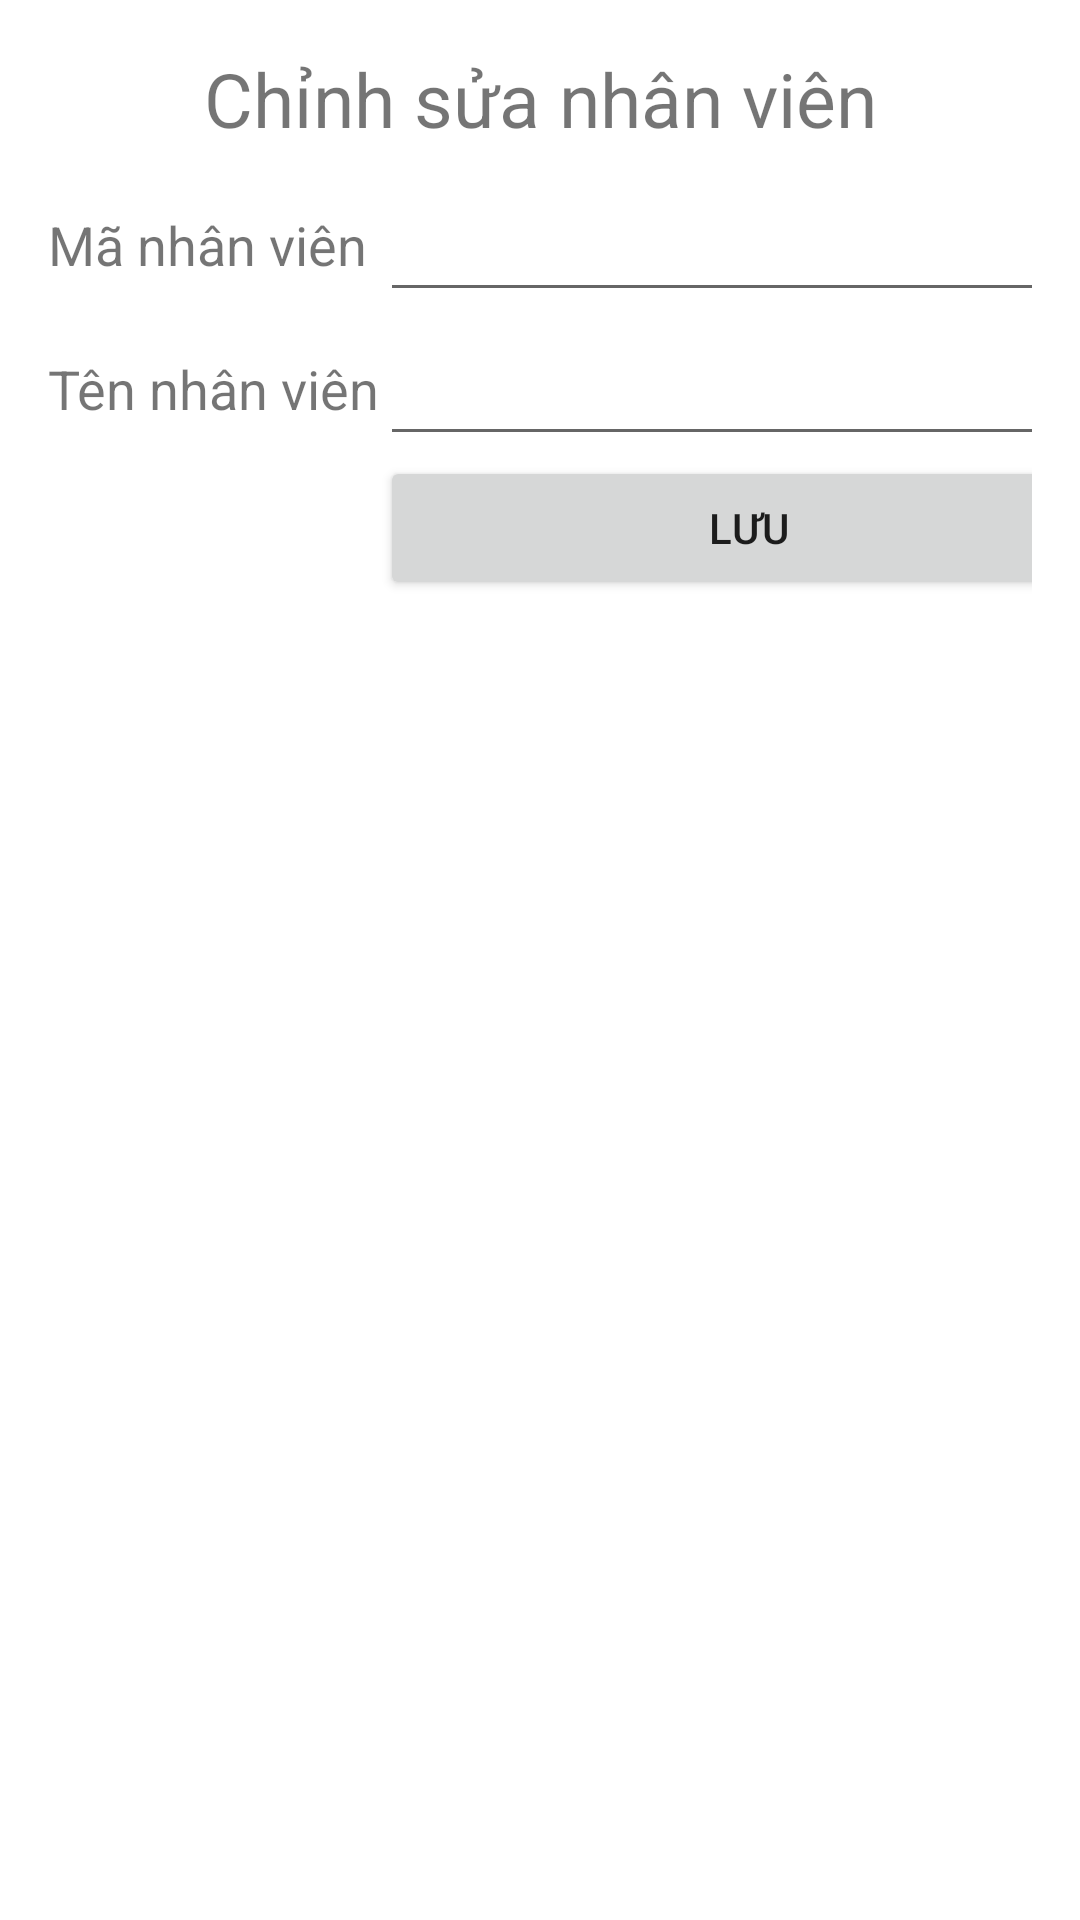

Layout XML and referenced resources for this Android screen:
<!-- AndroidManifest.xml: activity theme Theme.AppCompat.Light.Dialog -->
<!-- res/layout/activity_edit.xml -->
<?xml version="1.0" encoding="utf-8"?>
<LinearLayout xmlns:android="http://schemas.android.com/apk/res/android"
    xmlns:tools="http://schemas.android.com/tools"
    android:layout_width="match_parent"
    android:layout_height="match_parent"
    android:orientation="vertical"
    tools:context=".NewActivity">

    <TextView
        android:id="@+id/textView3"
        android:layout_width="match_parent"
        android:layout_height="40dp"
        android:text="@string/title_activity_edit"
        android:textAlignment="center"
        android:textSize="25sp" />

    <TableLayout
        android:layout_width="match_parent"
        android:layout_height="match_parent">

        <TableRow
            android:layout_width="match_parent"
            android:layout_height="match_parent" >

            <TextView
                android:id="@+id/textView4"
                android:layout_width="wrap_content"
                android:layout_height="wrap_content"
                android:text="@string/employeeCode"
                android:textSize="18sp" />

            <EditText
                android:id="@+id/txtid"
                android:layout_width="246dp"
                android:layout_height="48dp"
                android:ems="10"
                android:importantForAutofill="no"
                android:inputType="number"
                tools:ignore="SpeakableTextPresentCheck" />
        </TableRow>

        <TableRow
            android:layout_width="match_parent"
            android:layout_height="match_parent" >

            <TextView
                android:id="@+id/textView5"
                android:layout_width="wrap_content"
                android:layout_height="wrap_content"
                android:text="@string/EmployeeName"
                android:textSize="18sp" />

            <EditText
                android:id="@+id/txtname"
                android:layout_width="wrap_content"
                android:layout_height="48dp"
                android:ems="10"
                android:inputType="textPersonName"
                tools:ignore="SpeakableTextPresentCheck"
                android:importantForAutofill="no" />
        </TableRow>

        <TableRow
            android:layout_width="match_parent"
            android:layout_height="match_parent" >

            <Space
                android:layout_width="wrap_content"
                android:layout_height="match_parent" />

            <Button
                android:id="@+id/btnSave"
                android:layout_width="wrap_content"
                android:layout_height="wrap_content"
                android:layout_column="1"
                android:text="@string/SaveButton" />
        </TableRow>

    </TableLayout>

</LinearLayout>
<!-- resources referenced by this layout -->
<resources>
  <string name="EmployeeName">Tên nhân viên</string>
  <string name="SaveButton">Lưu</string>
  <string name="employeeCode">Mã nhân viên</string>
  <string name="title_activity_edit">Chỉnh sửa nhân viên</string>
</resources>
